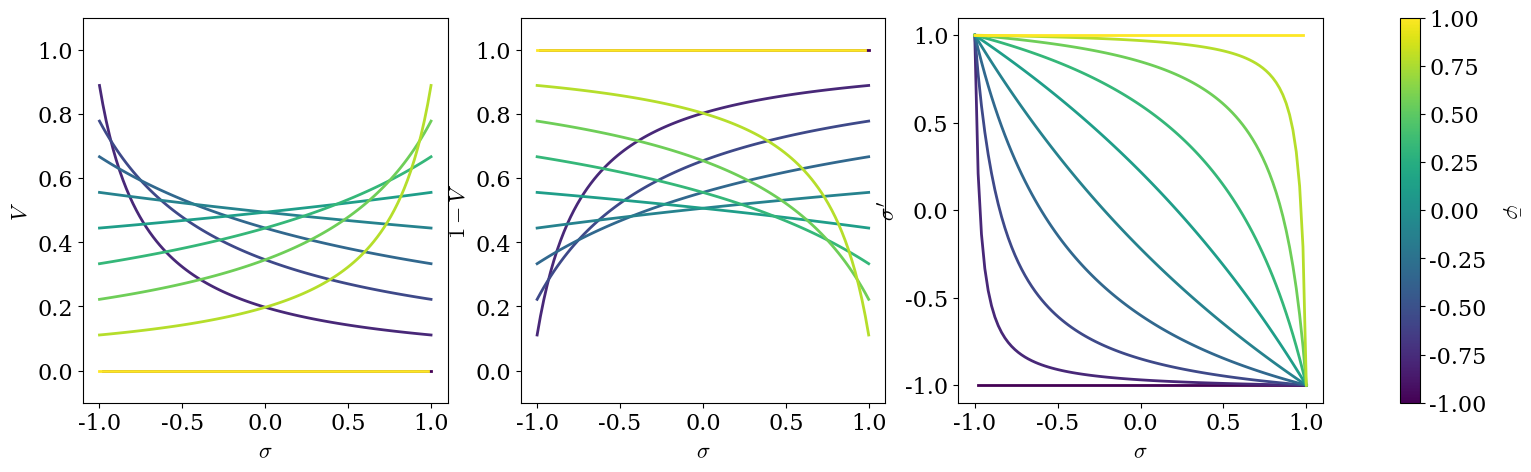

Source code (Python): (Note: this script raises an exception after producing the figure.)
#%%
import numpy as np
import matplotlib.pyplot as plt
from matplotlib import cm
from matplotlib import cm, colors, collections

plt.rc("font", family="serif", size=16)
plt.rc("mathtext", fontset="cm")
plt.rc("lines", lw=2)

#%%
fig, ax = plt.subplots(1, 3, figsize=(20, 5))

phibar = np.linspace(-1, 1, 10)
s = np.linspace(-1, 1, 100)

V = lambda s, p: 1/2 * (p**2 - 1) / (p*s - 1)
V2 = lambda s, p: 1 - V(s, p)

for p in phibar:
    c = (p + 1)/2
    ax[0].plot(s, V(s, p), color=cm.viridis(c))
    ax[1].plot(s, V2(s, p), color=cm.viridis(c))

ax[0].set_xlabel("$\\sigma$")
ax[1].set_xlabel("$\\sigma$")
ax[0].set_ylabel("$V$")
ax[1].set_ylabel("$1 - V$")

ax[0].set_ylim(-.1, 1.1)
ax[1].set_ylim(-.1, 1.1)

sp = lambda s, p: (p - V(s, p) * s) / V2(s, p)

for p in phibar:
    c = (p + 1)/2
    ax[2].plot(s, sp(s,p), color=cm.viridis(c))

ax[2].set_ylim(-1.1, 1.1)
ax[2].set_xlabel("$\\sigma$")
ax[2].set_ylabel("$\\sigma'$")

norm = colors.Normalize(vmin=-1, vmax=1)
cmap = cm.ScalarMappable(norm=norm, cmap=cm.viridis)
cmap.set_array([])
cb = fig.colorbar(cmap, ax=ax, location="right")
cb.set_label( label="$\\bar \\varphi$", labelpad=25, rotation=270)

fig.savefig('fig/vol.svg')

#%%
fig, ax = plt.subplots(1, 3, figsize=(20, 5), sharey=True)

pi = lambda s, p: np.sqrt(1 - s**2)
pip = lambda s, p: - V(s, p) / V2(s, p) * pi(s, p)

sigma = np.linspace(-1, 1, 40)
ps = np.linspace(0, -.9, 3)

for i, p in enumerate(ps):
    ind = i
    for s in sigma[:-1]:
        col = cm.coolwarm((s + 1)/2)

        ax[ind].plot(pi(s, p), s, 'x', color=col)
        ax[ind].plot(pip(s, p), sp(s, p), 'o', color=col)
        ax[ind].plot([pi(s, p), pip(s, p)], (s, sp(s, p)), color=col, alpha=.6)


    ax[ind].set_xlim(-1.1, 1.1)
    ax[ind].set_ylim(-1.1, 1.1)

    th = np.linspace(0, 2*np.pi, 100)
    ax[ind].plot(np.cos(th), np.sin(th), 'k--', zorder=10, alpha=.3)

    ax[ind].plot(0, p, 'kx')

ax[0].set_xlabel("$\\sigma$")
ax[1].set_xlabel("$\\sigma$")
ax[2].set_xlabel("$\\sigma$")
ax[0].set_ylabel("$\\pi$")

norm = colors.Normalize(vmin=-1, vmax=1)
cmap = cm.ScalarMappable(norm=norm, cmap=cm.coolwarm)
cmap.set_array([])
cb = fig.colorbar(cmap, ax=ax, location="right")
cb.set_label( label="$\\sigma$", labelpad=25, rotation=270)

fig.savefig('fig/tie.svg')

# %%
